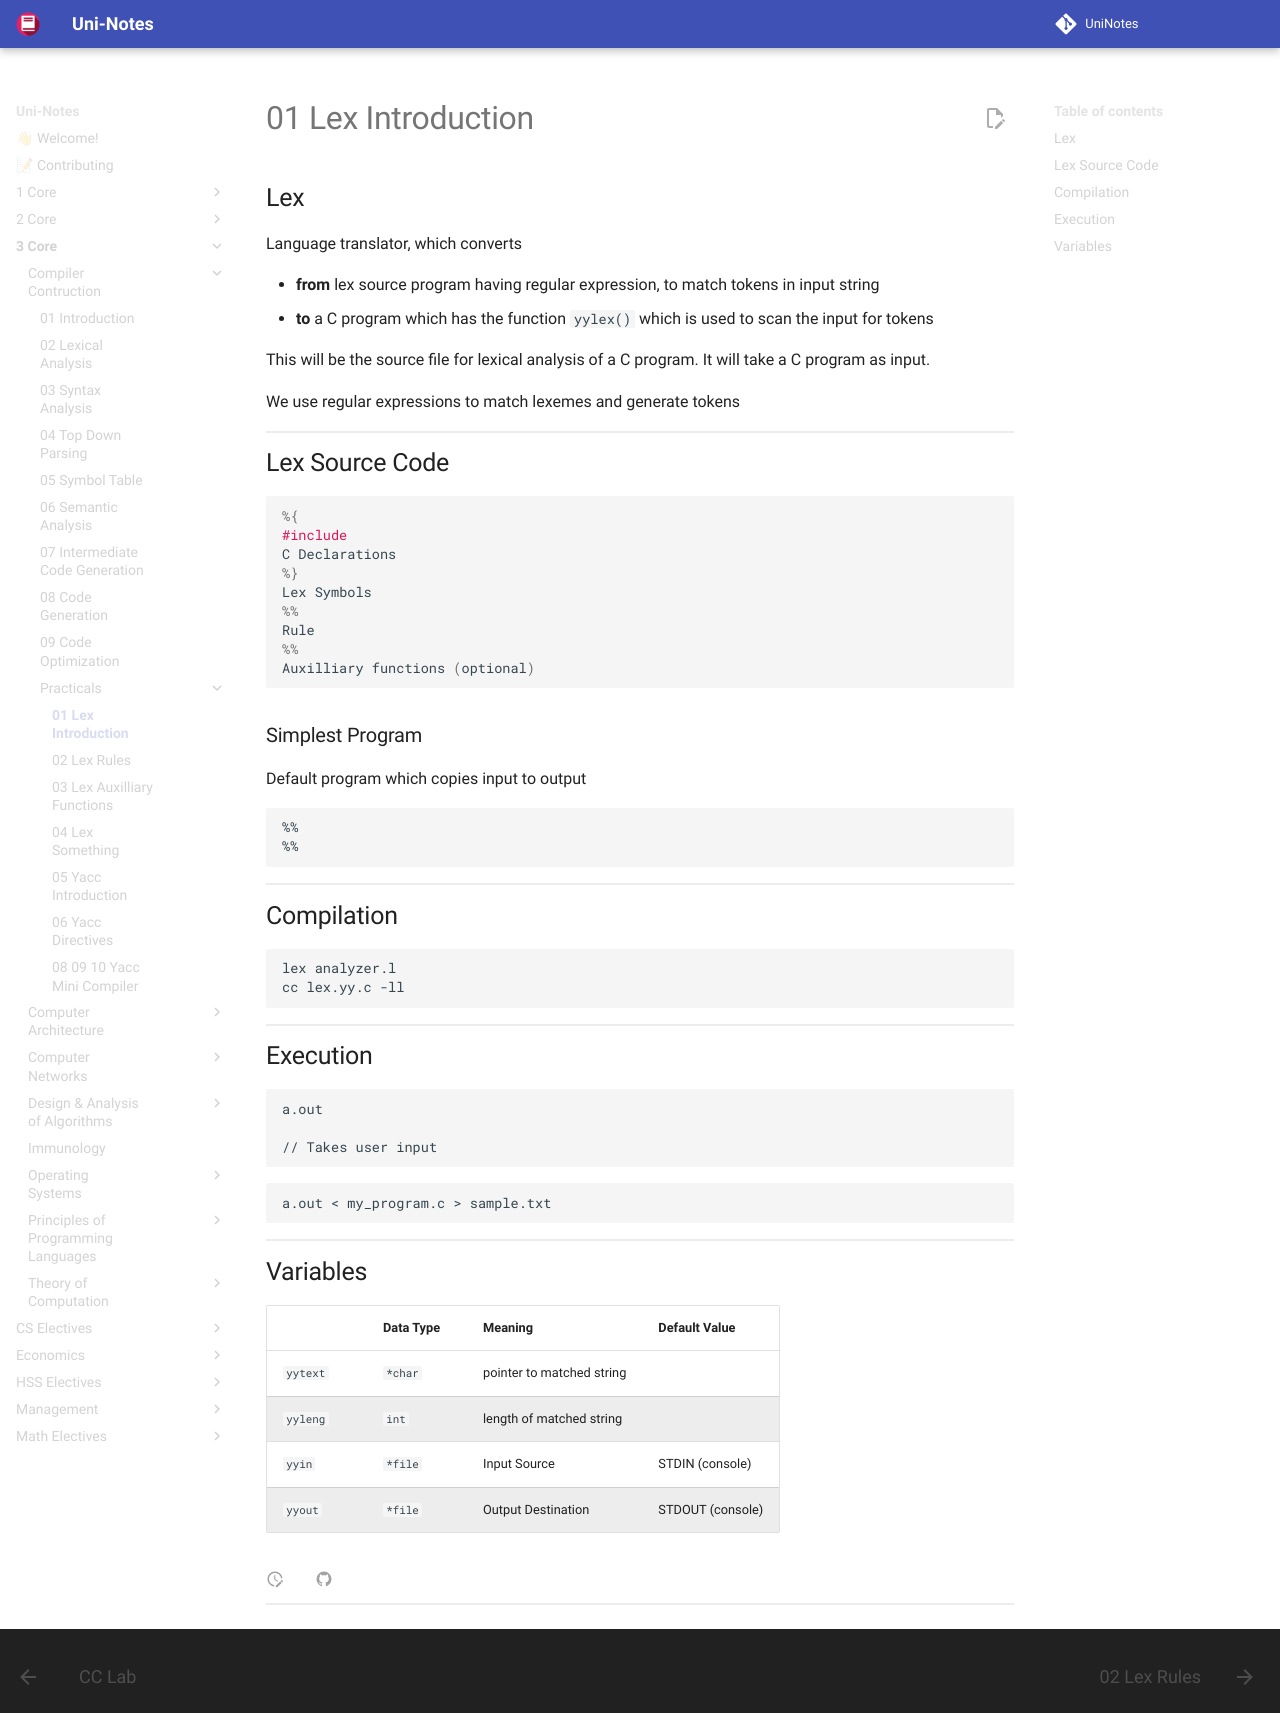

repository: uni-notes/uni-notes · page: 3_Core/Compiler_Contruction/Practicals/01_Lex_Introduction/index.html · generator: mkdocs

## Lex

Language translator, which converts

- **from** lex source program having regular expression, to match tokens in input string
- **to** a C program which has the function `yylex()` which is used to scan the input for tokens

  This will be the source file for lexical analysis of a C program. It will take a C program as input.

We use regular expressions to match lexemes and generate tokens

## Lex Source Code

```c
%{
#include
C Declarations
%}
Lex Symbols
%%
Rule
%%
Auxilliary functions (optional)
```

### Simplest Program

Default program which copies input to output

```
%%
%%
```

## Compilation

```bash
lex analyzer.l
cc lex.yy.c -ll
```

## Execution

```bash
a.out

// Takes user input
```

```bash
a.out < my_program.c > sample.txt
```

## Variables

|          | Data Type | Meaning                   | Default Value    |
| -------- | --------- | ------------------------- | ---------------- |
| `yytext` | `*char`   | pointer to matched string |                  |
| `yyleng` | `int`     | length of matched string  |                  |
| `yyin`   | `*file`   | Input Source              | STDIN (console)  |
| `yyout`  | `*file`   | Output Destination        | STDOUT (console) |
